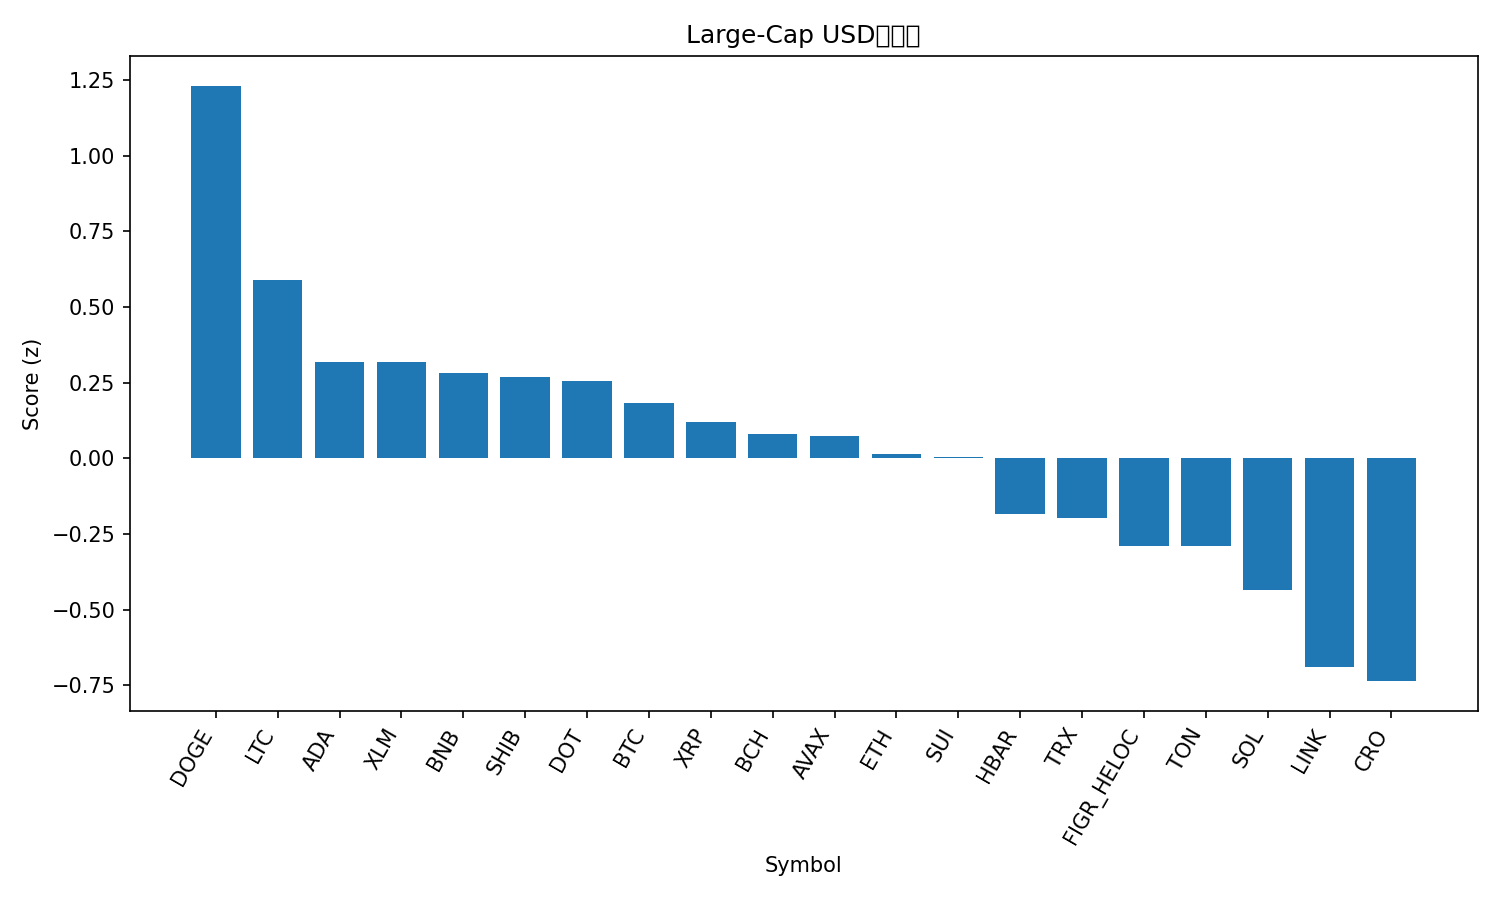

The file beside this chart, header and first rows:
rank, name, symbol, price, pct_1h, pct_24h, pct_7d, pct_1h_vs_btc, pct_24h_vs_btc, pct_7d_vs_btc, market_cap_rank, market_cap, volume_usd, score
1, Dogecoin, DOGE, 0.2987, -1.203, 13.1, 39.57, -1.197, 12.53, 34.95, 8, 45067696686, 7918607059, 1.231
2, Litecoin, LTC, 120, 0.1268, 3.027, 7.625, 0.133, 2.449, 3.005, 26, 9153562222, 709153896, 0.5894
3, Cardano, ADA, 0.9429, -0.6487, 5.471, 14.49, -0.6425, 4.893, 9.869, 10, 34407793509, 2436109783, 0.3179
4, Stellar, XLM, 0.4093, -0.446, 3.866, 14.61, -0.4398, 3.288, 9.995, 19, 13013337075, 310128091, 0.317
5, BNB, BNB, 937.7, -0.2589, 3.122, 8.87, -0.2527, 2.544, 4.25, 5, 130449906198, 1705841398, 0.2814
6, Shiba Inu, SHIB, 1.455e-05, -1.279, 9.245, 18.84, -1.272, 8.667, 14.22, 28, 8554667681, 573402614, 0.267
7, Polkadot, DOT, 4.55, -1.097, 7.578, 19.53, -1.091, 7, 14.91, 32, 6925899593, 482244617, 0.2561
8, Bitcoin, BTC, 115953, -0.006197, 0.578, 4.62, 0.0, 0.0, 0.0, 1, 2309743500073, 40904059974, 0.1836
9, XRP, XRP, 3.15, -0.5104, 2.992, 12.15, -0.5042, 2.414, 7.532, 3, 187739704650, 6075225491, 0.12
10, Bitcoin Cash, BCH, 601.4, -0.1591, 1.883, 1.95, -0.1529, 1.305, -2.669, 23, 11979807175, 343050240, 0.08019
11, Avalanche, AVAX, 29.95, -1.047, 4.81, 23.47, -1.041, 4.232, 18.85, 20, 12636091386, 1470094590, 0.07425
12, Ethereum, ETH, 4697, -0.5883, 2.839, 9.251, -0.5821, 2.261, 4.632, 2, 566714391156, 37751652307, 0.01362
13, Sui, SUI, 3.82, -0.8889, 4.738, 13.84, -0.8827, 4.16, 9.219, 17, 13622560070, 1493582055, 0.002687
14, Hedera, HBAR, 0.2512, -1.032, 3.792, 16.25, -1.026, 3.214, 11.63, 25, 10618759051, 277874802, -0.1844
15, TRON, TRX, 0.3514, -0.4346, 0.8276, 6.199, -0.4284, 0.2496, 1.579, 11, 33264397465, 676215449, -0.196
16, Figure Heloc, FIGR_HELOC, 1.011, 0.0, -2.404, 0.6703, 0.006197, -2.982, -3.949, 22, 12521055584, 29057232, -0.29
17, Toncoin, TON, 3.24, -0.6089, 1.355, 6.369, -0.6027, 0.7773, 1.75, 30, 8313275699, 176236758, -0.2906
18, Solana, SOL, 240.5, -0.8714, -0.3598, 18.84, -0.8652, -0.9378, 14.22, 6, 130285359568, 9349781181, -0.4347
19, Chainlink, LINK, 25.05, -1.273, 1.853, 12.92, -1.267, 1.276, 8.302, 13, 16978369750, 1192191551, -0.6899
20, Cronos, CRO, 0.2532, -0.5609, -0.6098, -6.09, -0.5547, -1.188, -10.71, 29, 8501723414, 52424684, -0.7365
21, Hyperliquid, HYPE, 55.92, -1.356, -1.166, 19.42, -1.35, -1.744, 14.8, 15, 15130760149, 574329146, -0.9695
